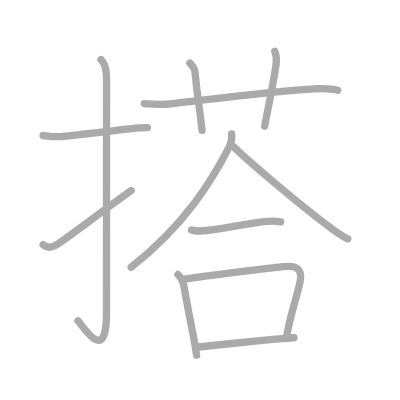
t = 0.00 s
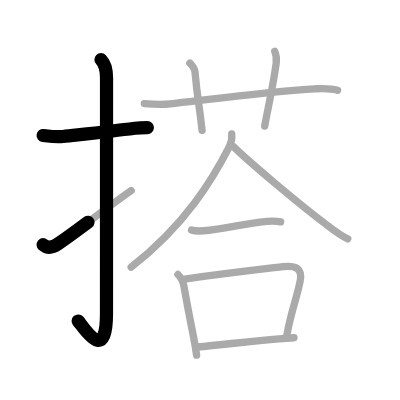
t = 2.50 s
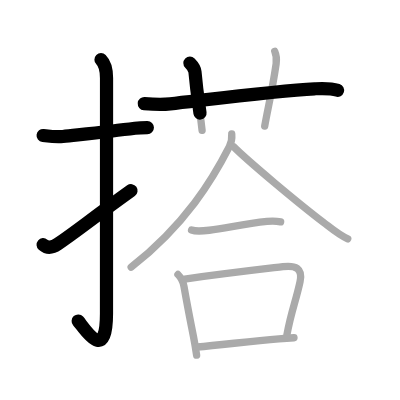
t = 4.75 s
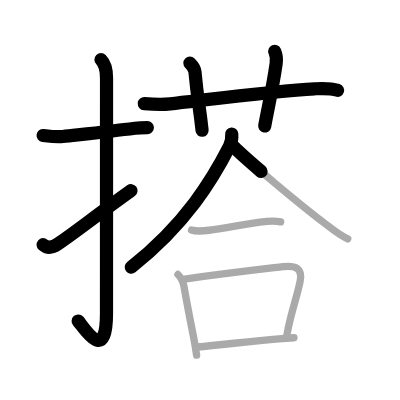
t = 7.25 s
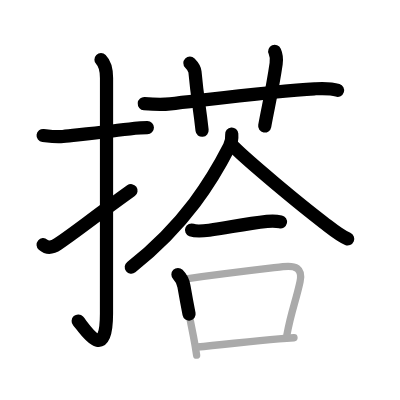
t = 9.50 s
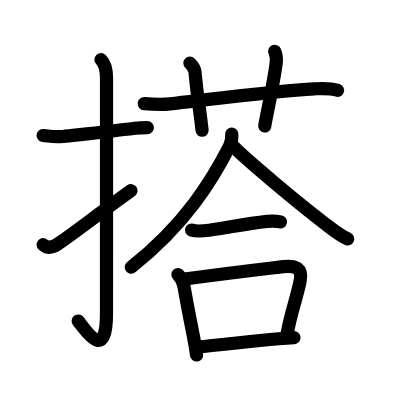
t = 12.00 s

The animated SVG that drew these frames (rendered in a browser with its animation timeline set to each time). Animation: 12 SMIL elements (animate=12); one cycle of 12.00 s.

<?xml version="1.0" standalone="no"?>
<!DOCTYPE svg PUBLIC "-//W3C//DTD SVG 1.1//EN"   "http://www.w3.org/Graphics/SVG/1.1/DTD/svg11.dtd">
<svg width="400px" height="400px"  version="1.1" xmlns="http://www.w3.org/2000/svg">
  <defs>
    <marker id="Triangle" viewBox="0 0 10 10" refX="0" refY="5" markerUnits="strokeWidth" markerWidth="3" style="stroke-opacity:0%;fill:#aaaaaa;" markerHeight="2" orient="auto">
      <path d="M 0 0 L 10 5 L 0 10 z" />
    </marker>
    
    <marker id="Arrow" viewBox="0 0 10 10" refX="5" refY="5" markerUnits="strokeWidth" markerWidth="1.8" style="stroke-opacity:0%;fill:#770000;" markerHeight="2" orient="auto">
      <path d="M 0 4 L 6 4 L 4 1 L 10 5 L 4 9 L 6 6 L 0 6 z" />
        <circle cx="5" cy="5" r="5" />
      </marker>
    
    <marker id="TriangleRed" viewBox="0 0 10 10" refX="0" refY="5" markerUnits="strokeWidth" markerWidth="3" style="stroke-opacity:0%;fill:#CC0000;" markerHeight="2" orient="auto">
      <path d="M 0 0 L 10 5 L 0 10 z" />
    </marker>
    
    <marker id="ArrowRed" viewBox="0 0 10 10" refX="5" refY="5" markerUnits="strokeWidth" markerWidth="1.8" style="stroke-opacity:0%;fill:#CC0000;" markerHeight="2" orient="auto">
      <path d="M 0 4 L 6 4 L 4 1 L 10 5 L 4 9 L 6 6 L 0 6 z" />
        <circle cx="5" cy="5" r="5" />
      </marker>
    
  </defs>
  
  <path style="fill:#ffffff; fill-opacity:100%; fill-rule:evenodd; stroke-width:0;" d="M 0 0 L 400px 0 L 400px 400px L 0 400px L 0 0" />

  <g transform="scale(3.6697247706422 3.6697247706422)">
<path style="fill:none; fill-opacity:0%; fill-rule:evenodd; stroke:#aaaaaa; stroke-opacity:100%; stroke-width: 1.5pt; stroke-linejoin:round; stroke-linecap:round;" d="M11.75 36.92c1.85 0.22 3.48 0.48 5.4 0.27c5-0.56 12.54-1.34 19.63-2.25c1.13-0.15 2.1-0.18 3.39-0.18"></path>
<path style="fill:none; fill-opacity:0%; fill-rule:evenodd; stroke:#aaaaaa; stroke-opacity:100%; stroke-width: 1.5pt; stroke-linejoin:round; stroke-linecap:round;" d="M27.52 16.25c1.05 1.05 1.51 2.75 1.51 5.02c0 15.23-0.01 52.71-0.01 64.15c0 14.25-6.32 3.53-7.77 2"></path>
<path style="fill:none; fill-opacity:0%; fill-rule:evenodd; stroke:#aaaaaa; stroke-opacity:100%; stroke-width: 1.5pt; stroke-linejoin:round; stroke-linecap:round;" d="M11.75 66.68c1.25 1.07 2.55 0.8 4-0.18c5-3.36 8.75-6.5 20-14.58"></path>
<path style="fill:none; fill-opacity:0%; fill-rule:evenodd; stroke:#aaaaaa; stroke-opacity:100%; stroke-width: 1.5pt; stroke-linejoin:round; stroke-linecap:round;" d="M39.32 28.24c3.05 0.26 4.87 0.31 7.06 0.07c10.12-1.14 29.18-3.61 39.37-4.11c2.1-0.1 4.21-0.23 6.24 0.41"></path>
<path style="fill:none; fill-opacity:0%; fill-rule:evenodd; stroke:#aaaaaa; stroke-opacity:100%; stroke-width: 1.5pt; stroke-linejoin:round; stroke-linecap:round;" d="M51.75 17.19c0.78 0.78 1.29 1.52 1.38 2.38c0.75 8.12 1.12 8.43 1.94 15.97"></path>
<path style="fill:none; fill-opacity:0%; fill-rule:evenodd; stroke:#aaaaaa; stroke-opacity:100%; stroke-width: 1.5pt; stroke-linejoin:round; stroke-linecap:round;" d="M74.87 14c0.5 1.12 0.58 1.92 0.38 3.35c-1.12 7.65-2.19 11.78-3.12 17.03"></path>
<path style="fill:none; fill-opacity:0%; fill-rule:evenodd; stroke:#aaaaaa; stroke-opacity:100%; stroke-width: 1.5pt; stroke-linejoin:round; stroke-linecap:round;" d="M63.15 36.52c0.07 0.85-0.08 2.31-0.65 3.43C58 48.75 50.62 61.12 35.74 72.81"></path>
<path style="fill:none; fill-opacity:0%; fill-rule:evenodd; stroke:#aaaaaa; stroke-opacity:100%; stroke-width: 1.5pt; stroke-linejoin:round; stroke-linecap:round;" d="M63.71 40.04c3.71 3.75 17.65 15.41 24.43 20.56c2.04 1.55 4.25 3.47 6.62 4.49"></path>
<path style="fill:none; fill-opacity:0%; fill-rule:evenodd; stroke:#aaaaaa; stroke-opacity:100%; stroke-width: 1.5pt; stroke-linejoin:round; stroke-linecap:round;" d="M52.2 62.68c1.33 0.5 3.46 0.23 4.82 0.06c4.86-0.62 9.49-1.74 15.74-2.42c1.15-0.12 2.57-0.12 3.71 0.14"></path>
<path style="fill:none; fill-opacity:0%; fill-rule:evenodd; stroke:#aaaaaa; stroke-opacity:100%; stroke-width: 1.5pt; stroke-linejoin:round; stroke-linecap:round;" d="M48.49 74.8c0.98 0.98 1.42 1.93 1.64 3.22c1.06 6.08 1.78 9.54 2.6 13.73c0.29 1.49 0.57 3.11 0.85 5.03"></path>
<path style="fill:none; fill-opacity:0%; fill-rule:evenodd; stroke:#aaaaaa; stroke-opacity:100%; stroke-width: 1.5pt; stroke-linejoin:round; stroke-linecap:round;" d="M50.32 76.04c12.47-1.71 20.99-2.68 26.79-3.37c3.36-0.4 5.45 0.35 4.65 4.08c-1.15 5.36-2.41 8.06-3.58 14.5"></path>
<path style="fill:none; fill-opacity:0%; fill-rule:evenodd; stroke:#aaaaaa; stroke-opacity:100%; stroke-width: 1.5pt; stroke-linejoin:round; stroke-linecap:round;" d="M53.71 94.55c6.52-0.52 14.18-1.57 22.27-2.23c1.36-0.11 2.74-0.21 4.13-0.29"></path>

<path style="fill:none; fill-opacity:0%; fill-rule:evenodd; stroke:#000000; stroke-opacity:100%; stroke-width: 2.7pt; stroke-linejoin:round; stroke-linecap:round;" d="M11.75 36.92c1.85 0.22 3.48 0.48 5.4 0.27c5-0.56 12.54-1.34 19.63-2.25c1.13-0.15 2.1-0.18 3.39-0.18" pathLength="100" stroke-dashoffset="100" stroke-dasharray="100 105"><animate id="dashAnim1" attributeName="stroke-dashoffset" from="100" to="0" dur="1s" calcMode="linear" fill="freeze"/></path>
<path style="fill:none; fill-opacity:0%; fill-rule:evenodd; stroke:#000000; stroke-opacity:100%; stroke-width: 2.7pt; stroke-linejoin:round; stroke-linecap:round;" d="M27.52 16.25c1.05 1.05 1.51 2.75 1.51 5.02c0 15.23-0.01 52.71-0.01 64.15c0 14.25-6.32 3.53-7.77 2" pathLength="100" stroke-dashoffset="100" stroke-dasharray="100 105"><animate id="dashAnim2" attributeName="stroke-dashoffset" from="100" to="0" dur="1s" calcMode="linear" begin="dashAnim1.end" fill="freeze"/></path>
<path style="fill:none; fill-opacity:0%; fill-rule:evenodd; stroke:#000000; stroke-opacity:100%; stroke-width: 2.7pt; stroke-linejoin:round; stroke-linecap:round;" d="M11.75 66.68c1.25 1.07 2.55 0.8 4-0.18c5-3.36 8.75-6.5 20-14.58" pathLength="100" stroke-dashoffset="100" stroke-dasharray="100 105"><animate id="dashAnim3" attributeName="stroke-dashoffset" from="100" to="0" dur="1s" calcMode="linear" begin="dashAnim2.end" fill="freeze"/></path>
<path style="fill:none; fill-opacity:0%; fill-rule:evenodd; stroke:#000000; stroke-opacity:100%; stroke-width: 2.7pt; stroke-linejoin:round; stroke-linecap:round;" d="M39.32 28.24c3.05 0.26 4.87 0.31 7.06 0.07c10.12-1.14 29.18-3.61 39.37-4.11c2.1-0.1 4.21-0.23 6.24 0.41" pathLength="100" stroke-dashoffset="100" stroke-dasharray="100 105"><animate id="dashAnim4" attributeName="stroke-dashoffset" from="100" to="0" dur="1s" calcMode="linear" begin="dashAnim3.end" fill="freeze"/></path>
<path style="fill:none; fill-opacity:0%; fill-rule:evenodd; stroke:#000000; stroke-opacity:100%; stroke-width: 2.7pt; stroke-linejoin:round; stroke-linecap:round;" d="M51.75 17.19c0.78 0.78 1.29 1.52 1.38 2.38c0.75 8.12 1.12 8.43 1.94 15.97" pathLength="100" stroke-dashoffset="100" stroke-dasharray="100 105"><animate id="dashAnim5" attributeName="stroke-dashoffset" from="100" to="0" dur="1s" calcMode="linear" begin="dashAnim4.end" fill="freeze"/></path>
<path style="fill:none; fill-opacity:0%; fill-rule:evenodd; stroke:#000000; stroke-opacity:100%; stroke-width: 2.7pt; stroke-linejoin:round; stroke-linecap:round;" d="M74.87 14c0.5 1.12 0.58 1.92 0.38 3.35c-1.12 7.65-2.19 11.78-3.12 17.03" pathLength="100" stroke-dashoffset="100" stroke-dasharray="100 105"><animate id="dashAnim6" attributeName="stroke-dashoffset" from="100" to="0" dur="1s" calcMode="linear" begin="dashAnim5.end" fill="freeze"/></path>
<path style="fill:none; fill-opacity:0%; fill-rule:evenodd; stroke:#000000; stroke-opacity:100%; stroke-width: 2.7pt; stroke-linejoin:round; stroke-linecap:round;" d="M63.15 36.52c0.07 0.85-0.08 2.31-0.65 3.43C58 48.75 50.62 61.12 35.74 72.81" pathLength="100" stroke-dashoffset="100" stroke-dasharray="100 105"><animate id="dashAnim7" attributeName="stroke-dashoffset" from="100" to="0" dur="1s" calcMode="linear" begin="dashAnim6.end" fill="freeze"/></path>
<path style="fill:none; fill-opacity:0%; fill-rule:evenodd; stroke:#000000; stroke-opacity:100%; stroke-width: 2.7pt; stroke-linejoin:round; stroke-linecap:round;" d="M63.71 40.04c3.71 3.75 17.65 15.41 24.43 20.56c2.04 1.55 4.25 3.47 6.62 4.49" pathLength="100" stroke-dashoffset="100" stroke-dasharray="100 105"><animate id="dashAnim8" attributeName="stroke-dashoffset" from="100" to="0" dur="1s" calcMode="linear" begin="dashAnim7.end" fill="freeze"/></path>
<path style="fill:none; fill-opacity:0%; fill-rule:evenodd; stroke:#000000; stroke-opacity:100%; stroke-width: 2.7pt; stroke-linejoin:round; stroke-linecap:round;" d="M52.2 62.68c1.33 0.5 3.46 0.23 4.82 0.06c4.86-0.62 9.49-1.74 15.74-2.42c1.15-0.12 2.57-0.12 3.71 0.14" pathLength="100" stroke-dashoffset="100" stroke-dasharray="100 105"><animate id="dashAnim9" attributeName="stroke-dashoffset" from="100" to="0" dur="1s" calcMode="linear" begin="dashAnim8.end" fill="freeze"/></path>
<path style="fill:none; fill-opacity:0%; fill-rule:evenodd; stroke:#000000; stroke-opacity:100%; stroke-width: 2.7pt; stroke-linejoin:round; stroke-linecap:round;" d="M48.49 74.8c0.98 0.98 1.42 1.93 1.64 3.22c1.06 6.08 1.78 9.54 2.6 13.73c0.29 1.49 0.57 3.11 0.85 5.03" pathLength="100" stroke-dashoffset="100" stroke-dasharray="100 105"><animate id="dashAnim10" attributeName="stroke-dashoffset" from="100" to="0" dur="1s" calcMode="linear" begin="dashAnim9.end" fill="freeze"/></path>
<path style="fill:none; fill-opacity:0%; fill-rule:evenodd; stroke:#000000; stroke-opacity:100%; stroke-width: 2.7pt; stroke-linejoin:round; stroke-linecap:round;" d="M50.32 76.04c12.47-1.71 20.99-2.68 26.79-3.37c3.36-0.4 5.45 0.35 4.65 4.08c-1.15 5.36-2.41 8.06-3.58 14.5" pathLength="100" stroke-dashoffset="100" stroke-dasharray="100 105"><animate id="dashAnim11" attributeName="stroke-dashoffset" from="100" to="0" dur="1s" calcMode="linear" begin="dashAnim10.end" fill="freeze"/></path>
<path style="fill:none; fill-opacity:0%; fill-rule:evenodd; stroke:#000000; stroke-opacity:100%; stroke-width: 2.7pt; stroke-linejoin:round; stroke-linecap:round;" d="M53.71 94.55c6.52-0.52 14.18-1.57 22.27-2.23c1.36-0.11 2.74-0.21 4.13-0.29" pathLength="100" stroke-dashoffset="100" stroke-dasharray="100 105"><animate id="dashAnim12" attributeName="stroke-dashoffset" from="100" to="0" dur="1s" calcMode="linear" begin="dashAnim11.end" fill="freeze"/></path>

</g>

</svg>  
          
